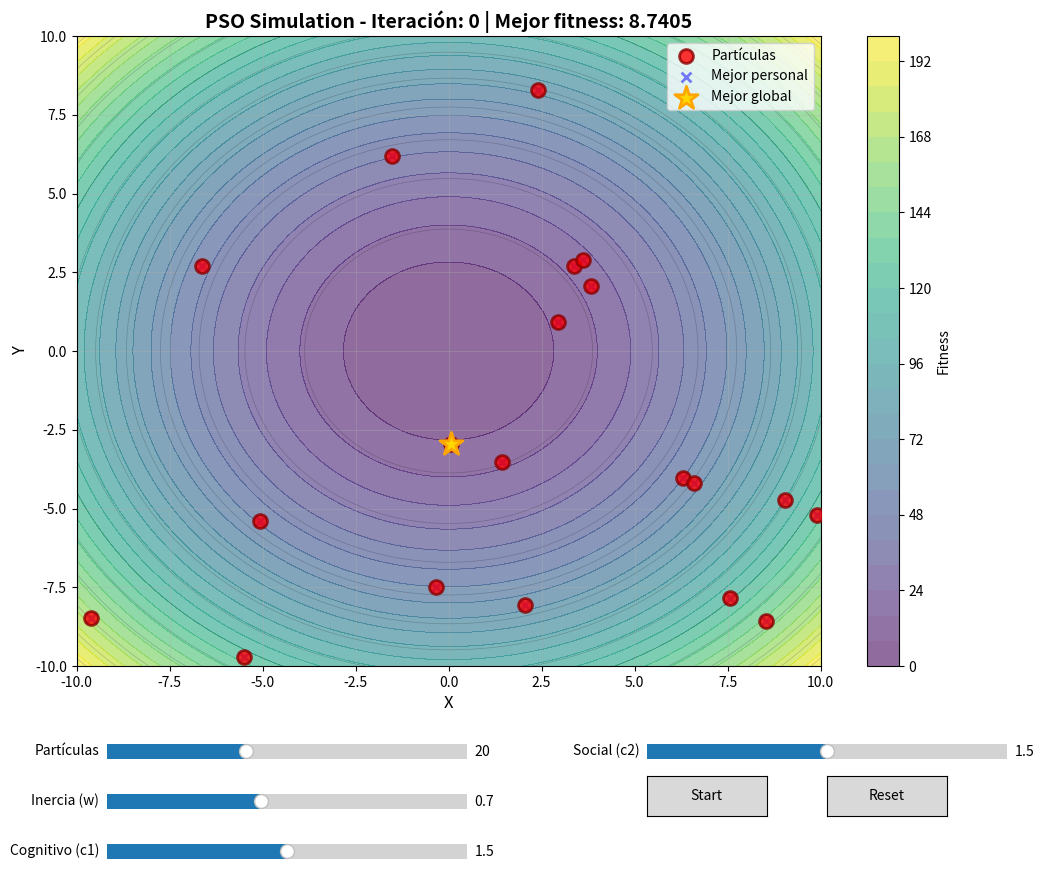

Python code for this plot:
import numpy as np
import matplotlib.pyplot as plt
from matplotlib.animation import FuncAnimation
from matplotlib.widgets import Slider, Button
import matplotlib.patches as mpatches

class PSOSimulation:
    def __init__(self, n_particles=20, dim=2, bounds=(-10, 10)):
        """
        Particle Swarm Optimization Simulation
        
        Parameters:
        - n_particles: número de partículas
        - dim: dimensión del espacio (2D o 3D)
        - bounds: límites del espacio de búsqueda
        """
        self.n_particles = n_particles
        self.dim = dim
        self.bounds = bounds
        
        # Parámetros PSO
        self.w = 0.7  # inerciaxxxxxxxxxxxxxxxx
        self.c1 = 1.5  # coeficiente cognitivo
        self.c2 = 1.5  # coeficiente social
        
        # Inicializar partículas
        self.reset()
        
    def reset(self):
        """Reinicia la simulación"""
        # Posiciones aleatorias
        self.positions = np.random.uniform(
            self.bounds[0], self.bounds[1], 
            (self.n_particles, self.dim)
        )
        
        # Velocidades aleatorias
        self.velocities = np.random.uniform(
            -1, 1, 
            (self.n_particles, self.dim)
        )
        
        # Mejor posición personal de cada partícula
        self.pbest_positions = self.positions.copy()
        self.pbest_values = np.array([self.fitness(p) for p in self.positions])
        
        # Mejor posición global
        best_idx = np.argmin(self.pbest_values)
        self.gbest_position = self.pbest_positions[best_idx].copy()
        self.gbest_value = self.pbest_values[best_idx]
        
        self.iteration = 0
        
    def fitness(self, position):
        """
        Función objetivo (Sphere function)
        Puedes cambiar esta función por cualquier otra
        """
        return np.sum(position**2)
    
    def rastrigin(self, position):
        """Función de Rastrigin (más compleja con múltiples mínimos locales)"""
        A = 10
        n = len(position)
        return A * n + np.sum(position**2 - A * np.cos(2 * np.pi * position))
    
    def ackley(self, position):
        """Función de Ackley"""
        n = len(position)
        sum_sq = np.sum(position**2)
        sum_cos = np.sum(np.cos(2 * np.pi * position))
        return -20 * np.exp(-0.2 * np.sqrt(sum_sq/n)) - np.exp(sum_cos/n) + 20 + np.e
    
    def update(self):
        """Actualiza las partículas un paso"""
        for i in range(self.n_particles):
            # Componentes aleatorios
            r1, r2 = np.random.rand(2)
            
            # Actualizar velocidad
            cognitive = self.c1 * r1 * (self.pbest_positions[i] - self.positions[i])
            social = self.c2 * r2 * (self.gbest_position - self.positions[i])
            self.velocities[i] = self.w * self.velocities[i] + cognitive + social
            
            # Limitar velocidad
            max_vel = 2.0
            self.velocities[i] = np.clip(self.velocities[i], -max_vel, max_vel)
            
            # Actualizar posición
            self.positions[i] += self.velocities[i]
            
            # Mantener dentro de los límites
            self.positions[i] = np.clip(
                self.positions[i], 
                self.bounds[0], 
                self.bounds[1]
            )
            
            # Evaluar fitness
            fitness_value = self.fitness(self.positions[i])
            
            # Actualizar mejor personal
            if fitness_value < self.pbest_values[i]:
                self.pbest_values[i] = fitness_value
                self.pbest_positions[i] = self.positions[i].copy()
                
                # Actualizar mejor global
                if fitness_value < self.gbest_value:
                    self.gbest_value = fitness_value
                    self.gbest_position = self.positions[i].copy()
        
        self.iteration += 1

class PSOVisualizer:
    def __init__(self, pso, resolution=100):
        self.pso = pso
        self.resolution = resolution
        self.running = False
        
        # Crear figura
        self.fig, self.ax = plt.subplots(figsize=(12, 10))
        plt.subplots_adjust(bottom=0.25)
        
        # Crear superficie de contorno
        self.create_contour()
        
        # Elementos visuales
        self.particles_scatter = None
        self.pbest_scatter = None
        self.gbest_scatter = None
        self.trails = [[] for _ in range(self.pso.n_particles)]
        self.trail_lines = []
        
        # Inicializar visualización
        self.init_plot()
        
        # Crear controles
        self.create_controls()
        
        # Animación
        self.anim = None
        
    def create_contour(self):
        """Crea el mapa de contorno de la función objetivo"""
        x = np.linspace(self.pso.bounds[0], self.pso.bounds[1], self.resolution)
        y = np.linspace(self.pso.bounds[0], self.pso.bounds[1], self.resolution)
        X, Y = np.meshgrid(x, y)
        
        Z = np.zeros_like(X)
        for i in range(self.resolution):
            for j in range(self.resolution):
                Z[i, j] = self.pso.fitness(np.array([X[i, j], Y[i, j]]))
        
        self.contour = self.ax.contourf(X, Y, Z, levels=30, cmap='viridis', alpha=0.6)
        self.ax.contour(X, Y, Z, levels=15, colors='black', alpha=0.2, linewidths=0.5)
        plt.colorbar(self.contour, ax=self.ax, label='Fitness')
        
    def init_plot(self):
        """Inicializa los elementos del gráfico"""
        # Partículas actuales
        self.particles_scatter = self.ax.scatter(
            self.pso.positions[:, 0], 
            self.pso.positions[:, 1],
            c='red', s=100, alpha=0.8, 
            edgecolors='darkred', linewidths=2,
            label='Partículas', zorder=5
        )
        
        # Mejores posiciones personales
        self.pbest_scatter = self.ax.scatter(
            self.pso.pbest_positions[:, 0],
            self.pso.pbest_positions[:, 1],
            c='blue', s=50, alpha=0.5,
            marker='x', linewidths=2,
            label='Mejor personal', zorder=4
        )
        
        # Mejor posición global
        self.gbest_scatter = self.ax.scatter(
            [self.pso.gbest_position[0]],
            [self.pso.gbest_position[1]],
            c='gold', s=300, alpha=1.0,
            marker='*', edgecolors='orange', linewidths=2,
            label='Mejor global', zorder=6
        )
        
        # Configurar ejes
        self.ax.set_xlim(self.pso.bounds[0], self.pso.bounds[1])
        self.ax.set_ylim(self.pso.bounds[0], self.pso.bounds[1])
        self.ax.set_xlabel('X', fontsize=12)
        self.ax.set_ylabel('Y', fontsize=12)
        self.ax.set_title(f'PSO Simulation - Iteración: 0 | Mejor fitness: {self.pso.gbest_value:.4f}', 
                         fontsize=14, fontweight='bold')
        self.ax.legend(loc='upper right')
        self.ax.grid(True, alpha=0.3)
        
    def create_controls(self):
        """Crea controles interactivos"""
        # Slider para número de partículas
        ax_particles = plt.axes([0.15, 0.15, 0.3, 0.03])
        self.slider_particles = Slider(
            ax_particles, 'Partículas', 
            1, 50, valinit=self.pso.n_particles, valstep=1
        )
        self.slider_particles.on_changed(self.update_particles)
        
        # Slider para inercia
        ax_w = plt.axes([0.15, 0.10, 0.3, 0.03])
        self.slider_w = Slider(
            ax_w, 'Inercia (w)', 
            0.1, 1.5, valinit=self.pso.w
        )
        self.slider_w.on_changed(self.update_w)
        
        # Slider para c1
        ax_c1 = plt.axes([0.15, 0.05, 0.3, 0.03])
        self.slider_c1 = Slider(
            ax_c1, 'Cognitivo (c1)', 
            0.0, 3.0, valinit=self.pso.c1
        )
        self.slider_c1.on_changed(self.update_c1)
        
        # Slider para c2
        ax_c2 = plt.axes([0.60, 0.15, 0.3, 0.03])
        self.slider_c2 = Slider(
            ax_c2, 'Social (c2)', 
            0.0, 3.0, valinit=self.pso.c2
        )
        self.slider_c2.on_changed(self.update_c2)
        
        # Botón Start/Stop
        ax_button = plt.axes([0.60, 0.10, 0.1, 0.04])
        self.button_startstop = Button(ax_button, 'Start')
        self.button_startstop.on_clicked(self.toggle_animation)
        
        # Botón Reset
        ax_reset = plt.axes([0.75, 0.10, 0.1, 0.04])
        self.button_reset = Button(ax_reset, 'Reset')
        self.button_reset.on_clicked(self.reset_simulation)
        
    def update_particles(self, val):
        """Actualiza el número de partículas"""
        n = int(val)
        if n != self.pso.n_particles:
            self.pso.n_particles = n
            self.reset_simulation(None)
    
    def update_w(self, val):
        self.pso.w = val
    
    def update_c1(self, val):
        self.pso.c1 = val
    
    def update_c2(self, val):
        self.pso.c2 = val
    
    def toggle_animation(self, event):
        """Inicia/detiene la animación"""
        if not self.running:
            self.running = True
            self.button_startstop.label.set_text('Stop')
            self.anim = FuncAnimation(
                self.fig, self.animate, 
                interval=50, blit=False, cache_frame_data=False
            )
        else:
            self.running = False
            self.button_startstop.label.set_text('Start')
            if self.anim:
                self.anim.event_source.stop()
    
    def reset_simulation(self, event):
        """Reinicia la simulación"""
        if self.running:
            self.toggle_animation(None)
        
        self.pso.reset()
        self.trails = [[] for _ in range(self.pso.n_particles)]
        
        # Limpiar líneas de trayectoria
        for line in self.trail_lines:
            line.remove()
        self.trail_lines = []
        
        # Actualizar visualización
        self.update_plot()
    
    def animate(self, frame):
        """Función de animación"""
        if self.running:
            # Guardar trayectorias
            for i in range(self.pso.n_particles):
                self.trails[i].append(self.pso.positions[i].copy())
                if len(self.trails[i]) > 20:  # Mantener últimas 20 posiciones
                    self.trails[i].pop(0)
            
            # Actualizar PSO
            self.pso.update()
            
            # Actualizar visualización
            self.update_plot()
    
    def update_plot(self):
        """Actualiza los elementos del gráfico"""
        # Actualizar partículas
        self.particles_scatter.set_offsets(self.pso.positions)
        
        # Actualizar pbest
        self.pbest_scatter.set_offsets(self.pso.pbest_positions)
        
        # Actualizar gbest
        self.gbest_scatter.set_offsets([self.pso.gbest_position])
        
        # Actualizar trayectorias
        for line in self.trail_lines:
            line.remove()
        self.trail_lines = []
        
        for trail in self.trails:
            if len(trail) > 1:
                trail_array = np.array(trail)
                line, = self.ax.plot(
                    trail_array[:, 0], trail_array[:, 1],
                    'r-', alpha=0.3, linewidth=1, zorder=2
                )
                self.trail_lines.append(line)
        
        # Actualizar título
        self.ax.set_title(
            f'PSO Simulation - Iteración: {self.pso.iteration} | Mejor fitness: {self.pso.gbest_value:.6f}',
            fontsize=14, fontweight='bold'
        )
        
        self.fig.canvas.draw_idle()
    
    def show(self):
        """Muestra la visualización"""
        plt.show()

# Ejecutar simulación
if __name__ == "__main__":
    # Crear simulación PSO
    pso = PSOSimulation(n_particles=20, dim=2, bounds=(-10, 10))
    
    # Crear visualizador
    visualizer = PSOVisualizer(pso)
    
    print("=" * 60)
    print("SIMULACIÓN PSO - Particle Swarm Optimization")
    print("=" * 60)
    print("\nControles:")
    print("  • Partículas: Ajusta el número de partículas (1-50)")
    print("  • Inercia (w): Controla la influencia de la velocidad previa")
    print("  • Cognitivo (c1): Atracción hacia mejor posición personal")
    print("  • Social (c2): Atracción hacia mejor posición global")
    print("  • Start/Stop: Inicia/detiene la animación")
    print("  • Reset: Reinicia la simulación")
    print("\nLeyenda:")
    print("  🔴 Círculos rojos: Posición actual de partículas")
    print("  ✖️  Cruces azules: Mejor posición personal (pbest)")
    print("  ⭐ Estrella dorada: Mejor posición global (gbest)")
    print("  📈 Fondo: Mapa de contorno de la función objetivo")
    print("=" * 60)
    
    visualizer.show()